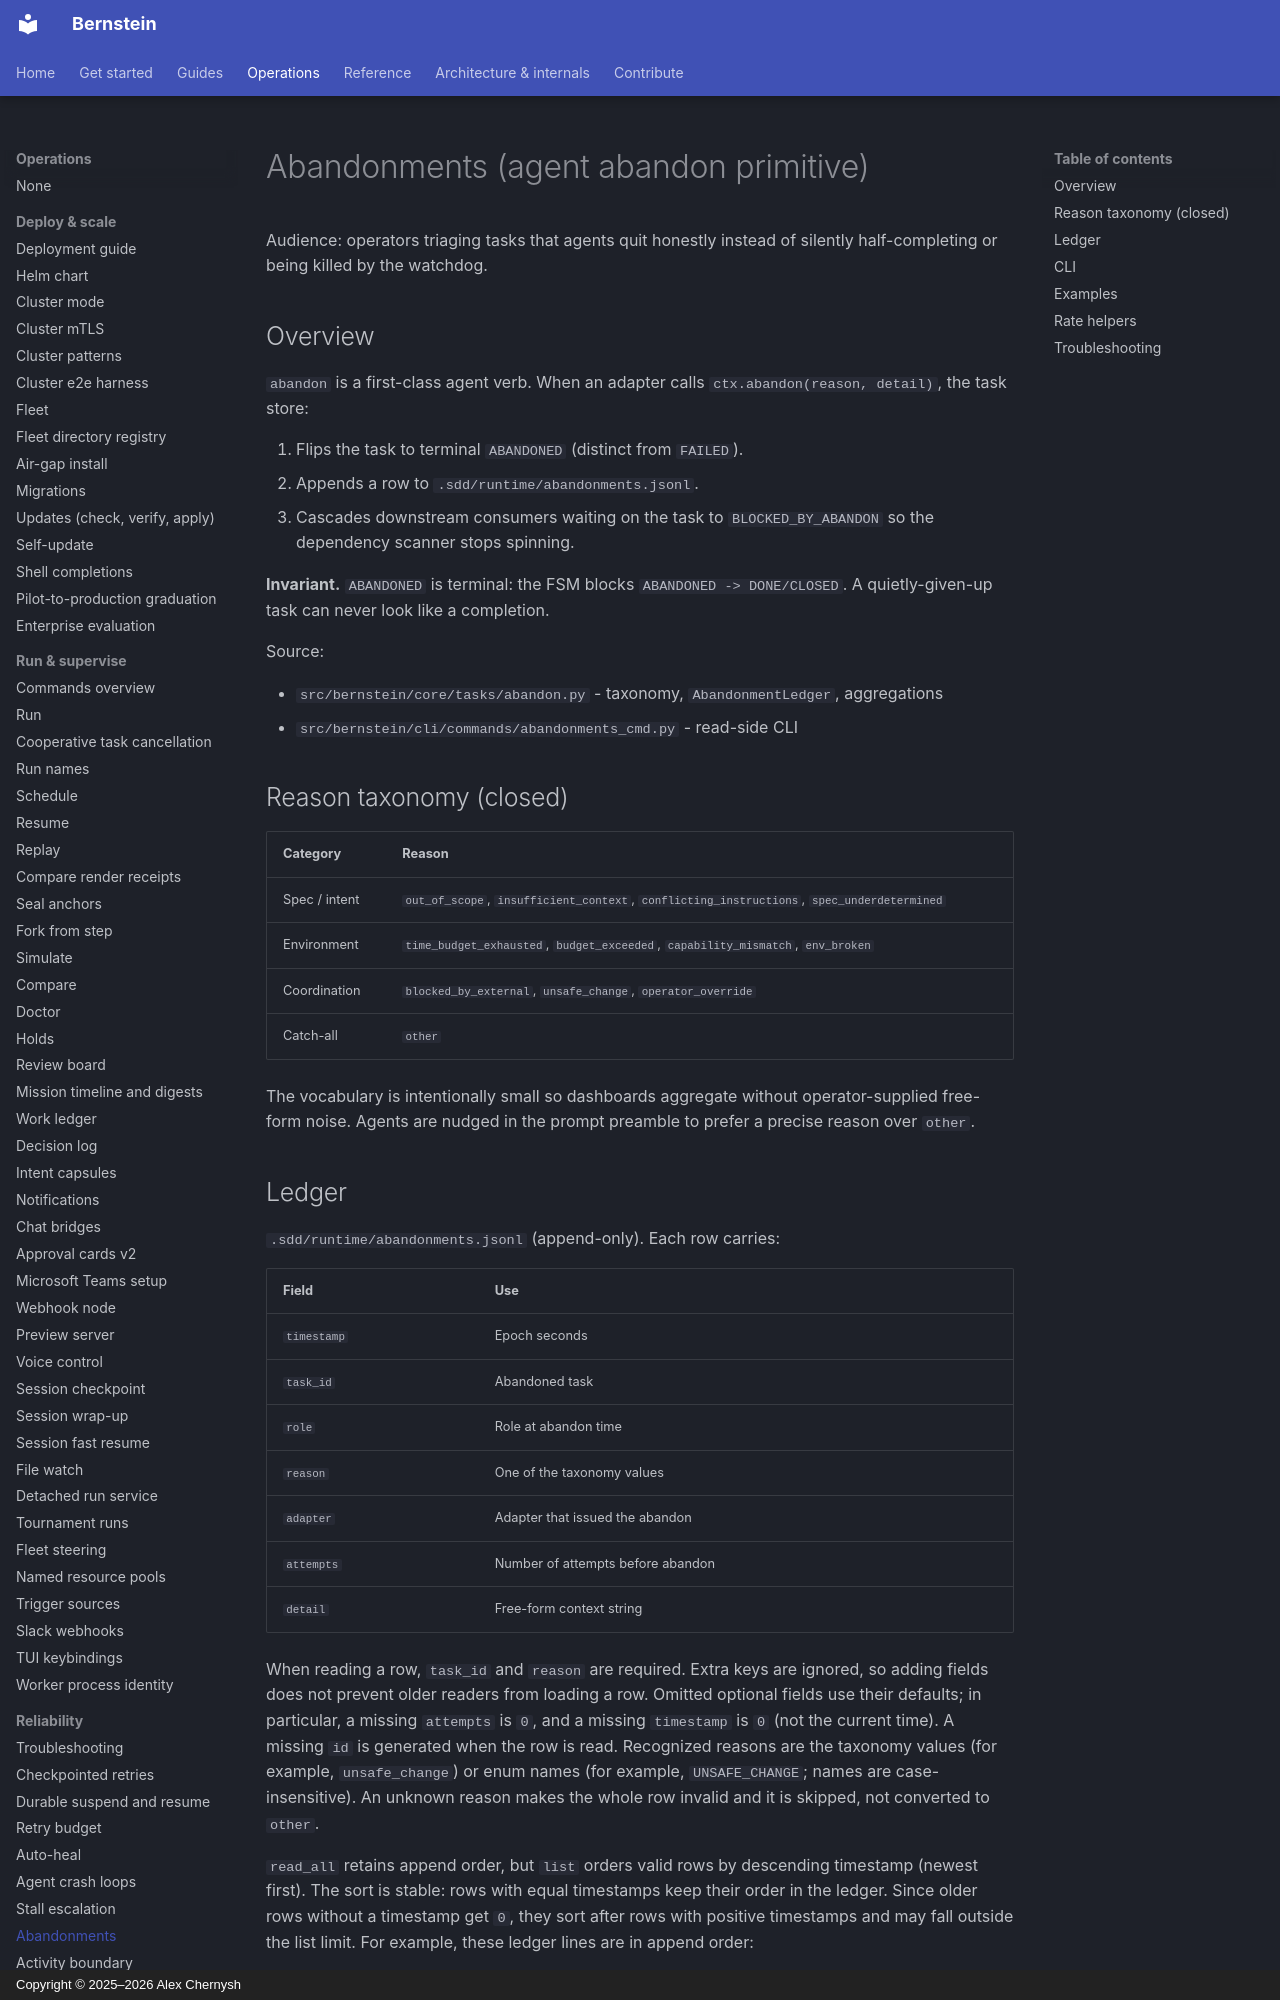

repository: sipyourdrink-ltd/bernstein · page: operations/abandonments/index.html · generator: mkdocs · copyright: Copyright © 2025–2026 Alex Chernysh

# Abandonments (agent abandon primitive)

Audience: operators triaging tasks that agents quit honestly instead of
silently half-completing or being killed by the watchdog.

## Overview

`abandon` is a first-class agent verb. When an adapter calls
`ctx.abandon(reason, detail)`, the task store:

1. Flips the task to terminal `ABANDONED` (distinct from `FAILED`).
2. Appends a row to `.sdd/runtime/abandonments.jsonl`.
3. Cascades downstream consumers waiting on the task to
   `BLOCKED_BY_ABANDON` so the dependency scanner stops spinning.

**Invariant.** `ABANDONED` is terminal: the FSM blocks
`ABANDONED -> DONE/CLOSED`. A quietly-given-up task can never look
like a completion.

Source:

- `src/bernstein/core/tasks/abandon.py` - taxonomy, `AbandonmentLedger`, aggregations
- `src/bernstein/cli/commands/abandonments_cmd.py` - read-side CLI

## Reason taxonomy (closed)

| Category | Reason |
|----------|--------|
| Spec / intent | `out_of_scope`, `insufficient_context`, `conflicting_instructions`, `spec_underdetermined` |
| Environment | `time_budget_exhausted`, `budget_exceeded`, `capability_mismatch`, `env_broken` |
| Coordination | `blocked_by_external`, `unsafe_change`, `operator_override` |
| Catch-all | `other` |

The vocabulary is intentionally small so dashboards aggregate without
operator-supplied free-form noise. Agents are nudged in the prompt
preamble to prefer a precise reason over `other`.
